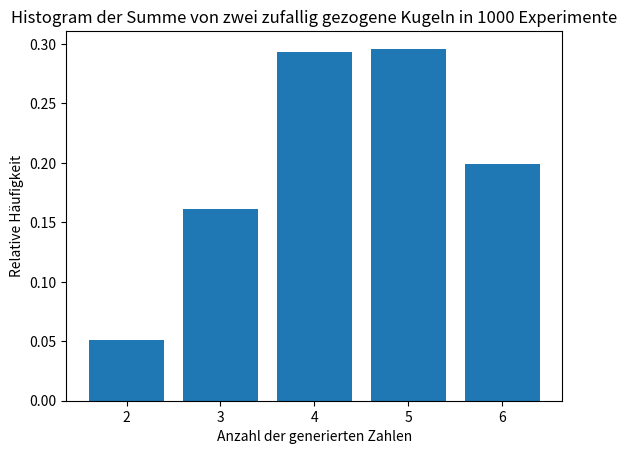

Write the Python code that produced this figure.
import numpy as np
import matplotlib.pyplot as plt

N = 1000
urne = []
urne.extend([1] * 5)
urne.extend([2] * 6)
urne.extend([3] * 9)

def get_two_random_balls():
    chosen_balls = np.random.choice(urne, 2, False)
    return np.sum(chosen_balls)

simulations = [get_two_random_balls() for _ in range(N)]

unique_counts, relative_freq = np.unique(simulations, return_counts=True)
relative_freq = relative_freq / N

plt.bar(unique_counts, relative_freq, align='center')
plt.title(f'Histogram der Summe von zwei zufallig gezogene Kugeln in {N} Experimente')
plt.xlabel('Anzahl der generierten Zahlen')
plt.ylabel('Relative Häufigkeit')
plt.show()

# Erwartungswert

erwartungswert = np.mean(simulations)
print(erwartungswert)